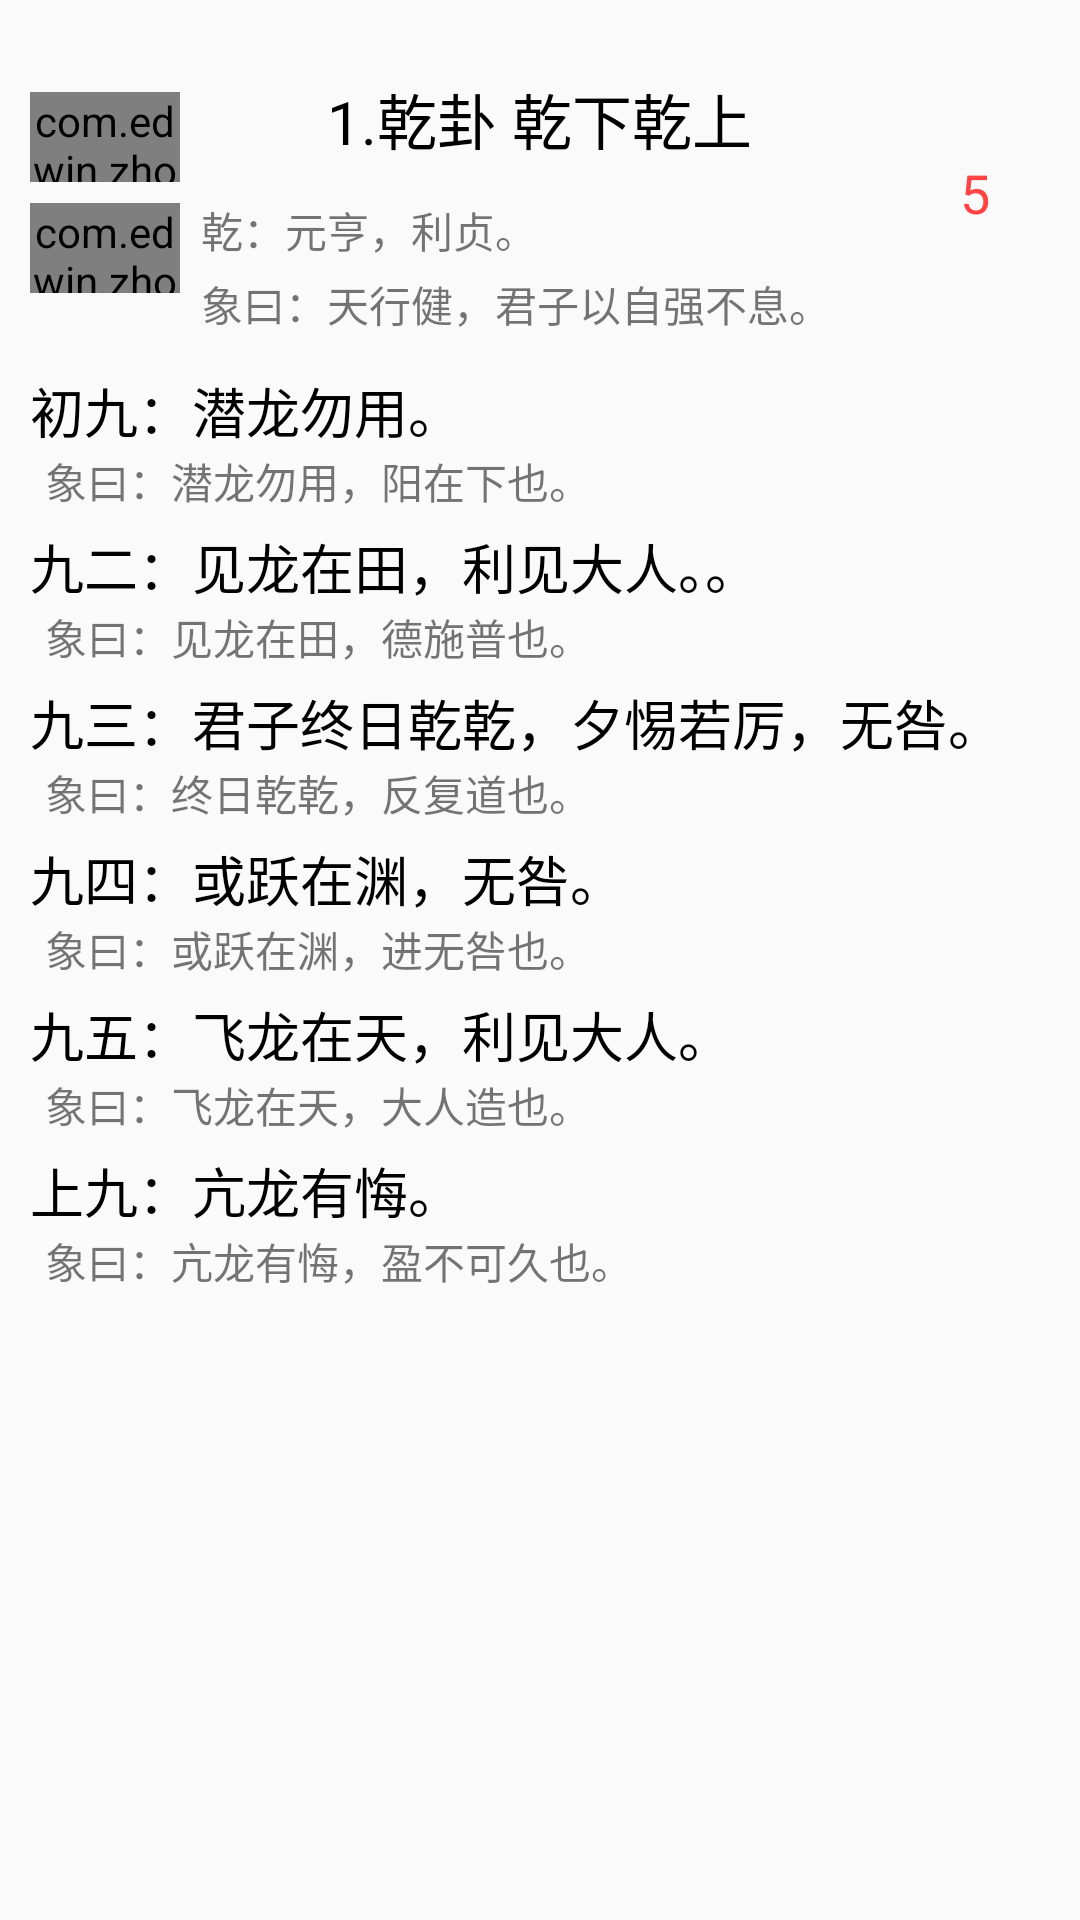

Reconstruct the res/layout file that produces this screen, plus the resources it refers to.
<!-- AndroidManifest.xml: application theme AppTheme -->
<!-- res/layout/activity_sixty_four.xml -->
<?xml version="1.0" encoding="utf-8"?>
<LinearLayout xmlns:android="http://schemas.android.com/apk/res/android"
    xmlns:tools="http://schemas.android.com/tools"
    android:layout_width="match_parent"
    android:layout_height="match_parent"
    android:orientation="vertical"
    android:padding="10dp">

    <LinearLayout
        android:layout_width="match_parent"
        android:layout_height="wrap_content"
        android:gravity="center"
        android:orientation="horizontal">

        <LinearLayout
            android:layout_width="50dp"
            android:layout_height="67dp"
            android:orientation="vertical">

            <com.edwin.zhouyi.widget.DiagramSingle
                android:id="@+id/above"
                android:layout_width="wrap_content"
                android:layout_height="30dp" />

            <View
                android:layout_width="wrap_content"
                android:layout_height="0dp"
                android:layout_weight="1" />

            <com.edwin.zhouyi.widget.DiagramSingle
                android:id="@+id/below"
                android:layout_width="wrap_content"
                android:layout_height="30dp" />
        </LinearLayout>

        <LinearLayout
            android:layout_width="0dp"
            android:layout_height="wrap_content"
            android:layout_weight="1"
            android:gravity="center_horizontal"
            android:orientation="vertical"
            android:padding="5dp">

            <TextView
                android:id="@+id/main_title"
                android:layout_width="wrap_content"
                android:layout_height="wrap_content"
                android:padding="10dp"
                android:text="1.乾卦 乾下乾上"
                android:textColor="@android:color/black"
                android:textSize="20sp"
                tools:ignore="HardcodedText" />

            <TextView
                android:id="@+id/main_title_describe"
                android:layout_width="match_parent"
                android:layout_height="wrap_content"
                android:padding="2dp"
                android:text="乾：元亨，利贞。"
                tools:ignore="HardcodedText" />

            <TextView
                android:id="@+id/main_title_describe_xiang"
                android:layout_width="match_parent"
                android:layout_height="wrap_content"
                android:padding="2dp"
                android:text="象曰：天行健，君子以自强不息。"
                tools:ignore="HardcodedText" />
        </LinearLayout>

        <TextView
            android:id="@+id/yao"
            android:layout_width="50dp"
            android:layout_height="wrap_content"
            android:gravity="center"
            android:text="5"
            android:textColor="@android:color/holo_red_light"
            android:textSize="18sp"
            tools:ignore="HardcodedText" />
    </LinearLayout>

    <TextView
        android:id="@+id/first_describe"
        android:layout_width="match_parent"
        android:layout_height="wrap_content"
        android:layout_marginTop="5dp"
        android:text="初九：潜龙勿用。"
        android:textColor="@android:color/black"
        android:textSize="18sp"
        tools:ignore="HardcodedText" />

    <TextView
        android:id="@+id/first_describe_xiang"
        android:layout_width="match_parent"
        android:layout_height="wrap_content"
        android:layout_marginStart="5dp"
        android:text="象曰：潜龙勿用，阳在下也。"
        tools:ignore="HardcodedText" />

    <TextView
        android:id="@+id/second_describe"
        android:layout_width="match_parent"
        android:layout_height="wrap_content"
        android:layout_marginTop="5dp"
        android:text="九二：见龙在田，利见大人。。"
        android:textColor="@android:color/black"
        android:textSize="18sp"
        tools:ignore="HardcodedText" />

    <TextView
        android:id="@+id/second_describe_xiang"
        android:layout_width="match_parent"
        android:layout_height="wrap_content"
        android:layout_marginStart="5dp"
        android:text="象曰：见龙在田，德施普也。"
        tools:ignore="HardcodedText" />

    <TextView
        android:id="@+id/third_describe"
        android:layout_width="match_parent"
        android:layout_height="wrap_content"
        android:layout_marginTop="5dp"
        android:text="九三：君子终日乾乾，夕惕若厉，无咎。"
        android:textColor="@android:color/black"
        android:textSize="18sp"
        tools:ignore="HardcodedText" />

    <TextView
        android:id="@+id/third_describe_xiang"
        android:layout_width="match_parent"
        android:layout_height="wrap_content"
        android:layout_marginStart="5dp"
        android:text="象曰：终日乾乾，反复道也。"
        tools:ignore="HardcodedText" />

    <TextView
        android:id="@+id/fourth_describe"
        android:layout_width="match_parent"
        android:layout_height="wrap_content"
        android:layout_marginTop="5dp"
        android:text="九四：或跃在渊，无咎。"
        android:textColor="@android:color/black"
        android:textSize="18sp"
        tools:ignore="HardcodedText" />

    <TextView
        android:id="@+id/fourth_describe_xiang"
        android:layout_width="match_parent"
        android:layout_height="wrap_content"
        android:layout_marginStart="5dp"
        android:text="象曰：或跃在渊，进无咎也。"
        tools:ignore="HardcodedText" />

    <TextView
        android:id="@+id/fifth_describe"
        android:layout_width="match_parent"
        android:layout_height="wrap_content"
        android:layout_marginTop="5dp"
        android:text="九五：飞龙在天，利见大人。"
        android:textColor="@android:color/black"
        android:textSize="18sp"
        tools:ignore="HardcodedText" />

    <TextView
        android:id="@+id/fifth_describe_xiang"
        android:layout_width="match_parent"
        android:layout_height="wrap_content"
        android:layout_marginStart="5dp"
        android:text="象曰：飞龙在天，大人造也。"
        tools:ignore="HardcodedText" />

    <TextView
        android:id="@+id/sixth_describe"
        android:layout_width="match_parent"
        android:layout_height="wrap_content"
        android:layout_marginTop="5dp"
        android:text="上九：亢龙有悔。"
        android:textColor="@android:color/black"
        android:textSize="18sp"
        tools:ignore="HardcodedText" />

    <TextView
        android:id="@+id/sixth_describe_xiang"
        android:layout_width="match_parent"
        android:layout_height="wrap_content"
        android:layout_marginStart="5dp"
        android:text="象曰：亢龙有悔，盈不可久也。"
        tools:ignore="HardcodedText" />

</LinearLayout>
<!-- resources referenced by this layout -->
<resources>
  <style name="AppTheme" parent="Theme.AppCompat.Light.NoActionBar" />
</resources>
